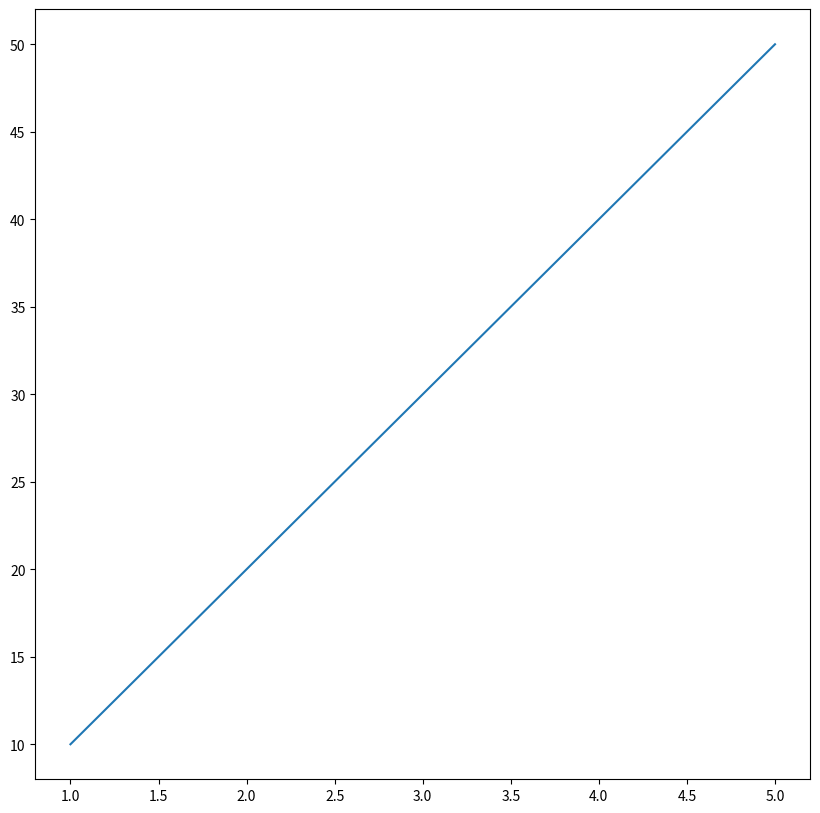
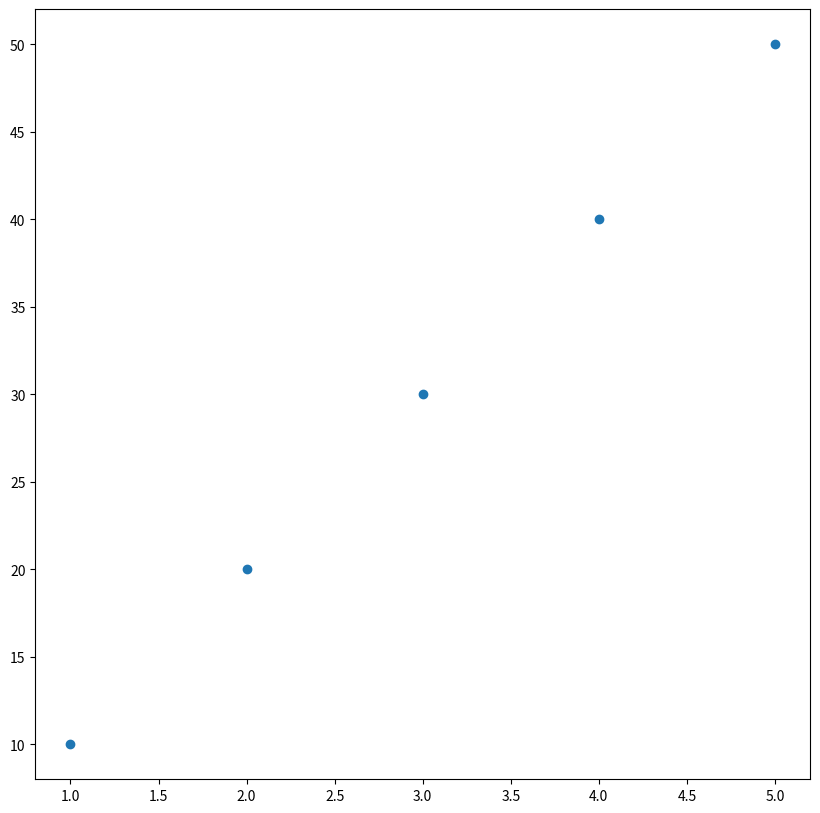
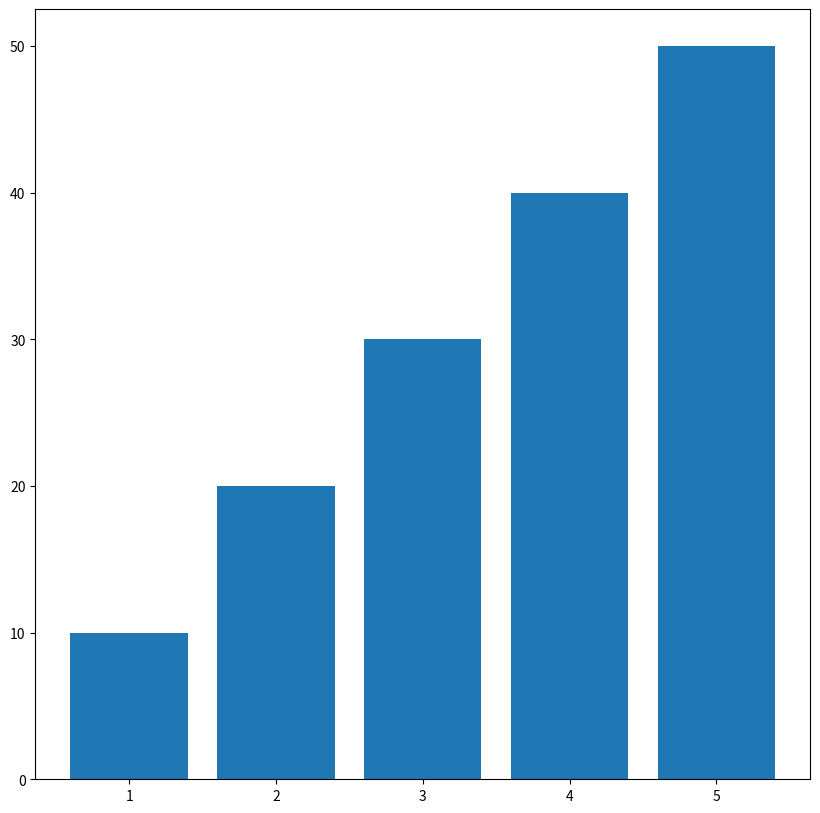
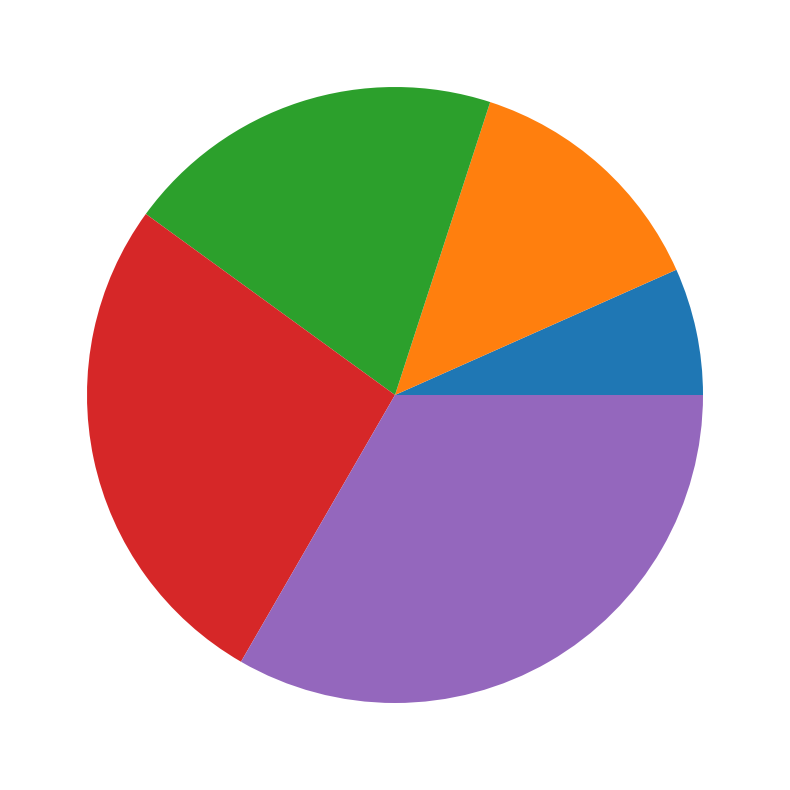

These figures' Python source, in order:
import matplotlib.pyplot as plt
x=[1,2,3,4,5]
y=[10,20,30,40,50]

plt.figure(figsize=(10,10))
plt.plot(x,y)
plt.show()
plt.figure(figsize=(10,10))
plt.scatter(x,y)
plt.show()
plt.figure(figsize=(10,10))
plt.bar(x,y)
plt.show()
plt.figure(figsize=(10,10))
plt.pie(y)
plt.show()
